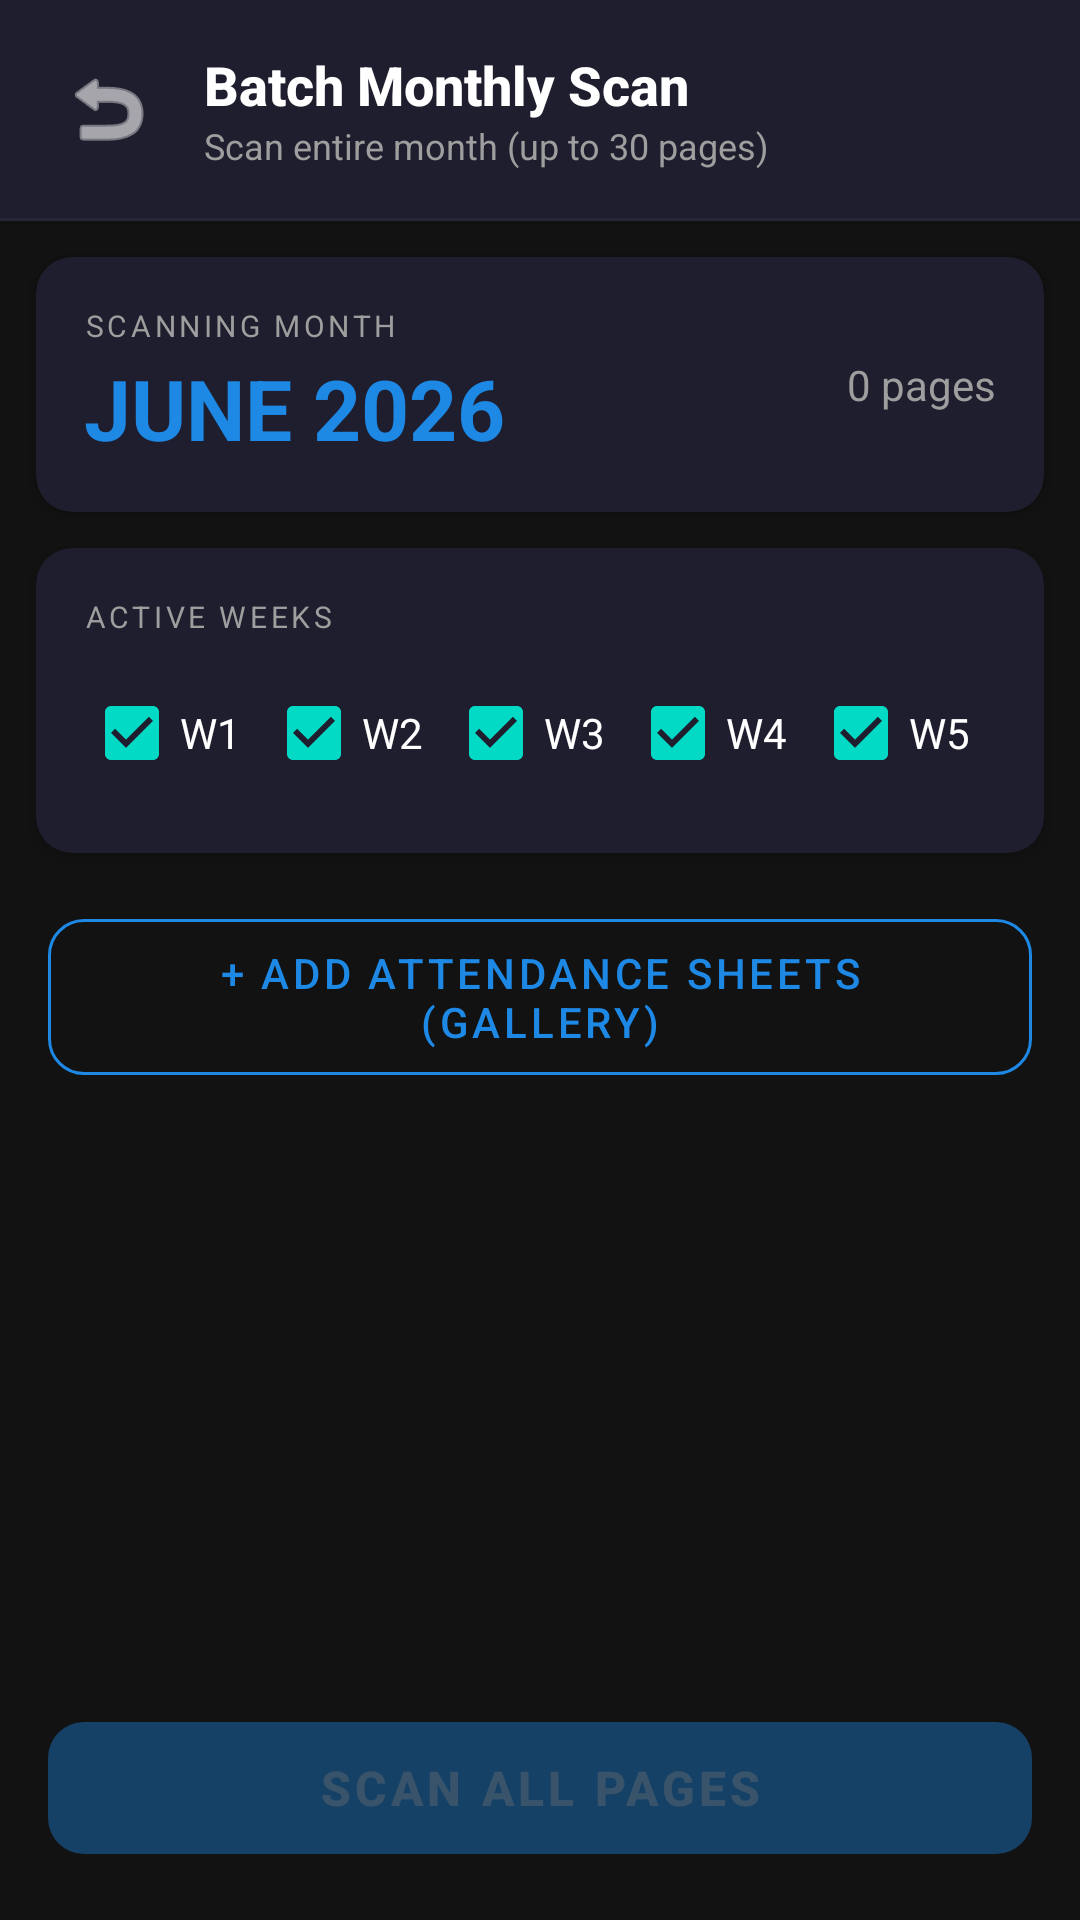

Reconstruct the res/layout file that produces this screen, plus the resources it refers to.
<!-- AndroidManifest.xml: application theme Theme.AttendaceJIL -->
<!-- res/layout/activity_batch_monthly.xml -->
<?xml version="1.0" encoding="utf-8"?>
<androidx.coordinatorlayout.widget.CoordinatorLayout
    xmlns:android="http://schemas.android.com/apk/res/android"
    xmlns:app="http://schemas.android.com/apk/res-auto"
    android:layout_width="match_parent"
    android:layout_height="match_parent"
    android:background="@color/bg_dark">

    <androidx.core.widget.NestedScrollView
        android:layout_width="match_parent"
        android:layout_height="match_parent"
        android:fillViewport="true"
        android:paddingBottom="100dp"
        android:clipToPadding="false">

        <LinearLayout
            android:layout_width="match_parent"
            android:layout_height="wrap_content"
            android:orientation="vertical">

            
            <LinearLayout
                android:layout_width="match_parent"
                android:layout_height="wrap_content"
                android:background="@color/card_dark"
                android:orientation="horizontal"
                android:gravity="center_vertical"
                android:paddingStart="16dp"
                android:paddingEnd="16dp"
                android:paddingTop="16dp"
                android:paddingBottom="16dp"
                android:elevation="4dp">

                <ImageButton
                    android:id="@+id/btnBack"
                    android:layout_width="40dp"
                    android:layout_height="40dp"
                    android:background="?attr/selectableItemBackgroundBorderless"
                    android:src="@android:drawable/ic_menu_revert"
                    android:tint="@android:color/white"
                    android:contentDescription="Back"
                    android:layout_marginEnd="12dp" />

                <LinearLayout
                    android:layout_width="0dp"
                    android:layout_height="wrap_content"
                    android:layout_weight="1"
                    android:orientation="vertical">
                    <TextView
                        android:layout_width="wrap_content"
                        android:layout_height="wrap_content"
                        android:text="Batch Monthly Scan"
                        android:textColor="@color/text_primary"
                        android:textSize="18sp"
                        android:textStyle="bold"
                        android:fontFamily="sans-serif-medium" />
                    <TextView
                        android:layout_width="wrap_content"
                        android:layout_height="wrap_content"
                        android:text="Scan entire month (up to 30 pages)"
                        android:textColor="@color/text_secondary"
                        android:textSize="12sp" />
                </LinearLayout>
            </LinearLayout>

            <View android:layout_width="match_parent" android:layout_height="1dp"
                android:background="#FF2A2A3D" />

            
            <androidx.cardview.widget.CardView
                android:layout_width="match_parent"
                android:layout_height="wrap_content"
                android:layout_marginStart="12dp"
                android:layout_marginEnd="12dp"
                android:layout_marginTop="12dp"
                app:cardBackgroundColor="@color/card_dark"
                app:cardCornerRadius="12dp"
                app:cardElevation="3dp">

                <LinearLayout
                    android:layout_width="match_parent"
                    android:layout_height="wrap_content"
                    android:orientation="horizontal"
                    android:gravity="center_vertical"
                    android:padding="16dp">

                    <LinearLayout
                        android:layout_width="0dp"
                        android:layout_height="wrap_content"
                        android:layout_weight="1"
                        android:orientation="vertical">
                        <TextView
                            android:layout_width="wrap_content"
                            android:layout_height="wrap_content"
                            android:text="SCANNING MONTH"
                            android:textColor="@color/text_secondary"
                            android:textSize="10sp"
                            android:textAllCaps="true"
                            android:letterSpacing="0.12" />
                        <TextView
                            android:id="@+id/tvBatchMonth"
                            android:layout_width="wrap_content"
                            android:layout_height="wrap_content"
                            android:text="JUNE 2026"
                            android:textColor="@color/accent_blue"
                            android:textSize="28sp"
                            android:textStyle="bold"
                            android:layout_marginTop="2dp" />
                    </LinearLayout>

                    <TextView
                        android:id="@+id/tvImageCount"
                        android:layout_width="wrap_content"
                        android:layout_height="wrap_content"
                        android:text="0 pages"
                        android:textColor="@color/text_secondary"
                        android:textSize="14sp" />
                </LinearLayout>
            </androidx.cardview.widget.CardView>

            
            <androidx.cardview.widget.CardView
                android:layout_width="match_parent"
                android:layout_height="wrap_content"
                android:layout_marginStart="12dp"
                android:layout_marginEnd="12dp"
                android:layout_marginTop="12dp"
                app:cardBackgroundColor="@color/card_dark"
                app:cardCornerRadius="12dp"
                app:cardElevation="3dp">

                <LinearLayout
                    android:layout_width="match_parent"
                    android:layout_height="wrap_content"
                    android:orientation="vertical"
                    android:padding="16dp">

                    <TextView
                        android:layout_width="wrap_content"
                        android:layout_height="wrap_content"
                        android:text="ACTIVE WEEKS"
                        android:textColor="@color/text_secondary"
                        android:textSize="10sp"
                        android:textAllCaps="true"
                        android:letterSpacing="0.12"
                        android:layout_marginBottom="8dp" />

                    <LinearLayout
                        android:layout_width="match_parent"
                        android:layout_height="wrap_content"
                        android:orientation="horizontal">
                        
                        <CheckBox android:id="@+id/cbWk1" android:layout_width="0dp" android:layout_weight="1" android:layout_height="wrap_content" android:text="W1" android:checked="true" android:textColor="@color/text_primary" buttonTint="@color/accent_blue" />
                        <CheckBox android:id="@+id/cbWk2" android:layout_width="0dp" android:layout_weight="1" android:layout_height="wrap_content" android:text="W2" android:checked="true" android:textColor="@color/text_primary" buttonTint="@color/accent_blue" />
                        <CheckBox android:id="@+id/cbWk3" android:layout_width="0dp" android:layout_weight="1" android:layout_height="wrap_content" android:text="W3" android:checked="true" android:textColor="@color/text_primary" buttonTint="@color/accent_blue" />
                        <CheckBox android:id="@+id/cbWk4" android:layout_width="0dp" android:layout_weight="1" android:layout_height="wrap_content" android:text="W4" android:checked="true" android:textColor="@color/text_primary" buttonTint="@color/accent_blue" />
                        <CheckBox android:id="@+id/cbWk5" android:layout_width="0dp" android:layout_weight="1" android:layout_height="wrap_content" android:text="W5" android:checked="true" android:textColor="@color/text_primary" buttonTint="@color/accent_blue" />
                    </LinearLayout>
                </LinearLayout>
            </androidx.cardview.widget.CardView>

            
            <com.google.android.material.button.MaterialButton
                android:id="@+id/btnAddImages"
                style="@style/Widget.MaterialComponents.Button.OutlinedButton"
                android:layout_width="match_parent"
                android:layout_height="64dp"
                android:layout_marginStart="16dp"
                android:layout_marginEnd="16dp"
                android:layout_marginTop="16dp"
                android:text="+ Add Attendance Sheets (Gallery)"
                android:textColor="@color/accent_blue"
                app:strokeColor="@color/accent_blue"
                app:cornerRadius="12dp" />

            
            <com.google.android.material.button.MaterialButton
                android:id="@+id/btnResumeBatch"
                style="@style/Widget.MaterialComponents.Button.TextButton"
                android:layout_width="match_parent"
                android:layout_height="56dp"
                android:layout_marginStart="16dp"
                android:layout_marginEnd="16dp"
                android:layout_marginTop="8dp"
                android:text="Resume Previous Batch"
                android:textColor="@color/accent_blue"
                android:visibility="gone" />

            
            <androidx.recyclerview.widget.RecyclerView
                android:id="@+id/rvImages"
                android:layout_width="match_parent"
                android:layout_height="wrap_content"
                android:layout_marginStart="12dp"
                android:layout_marginEnd="12dp"
                android:layout_marginTop="12dp"
                android:nestedScrollingEnabled="false"
                android:overScrollMode="never" />

        </LinearLayout>
    </androidx.core.widget.NestedScrollView>

    
    <com.google.android.material.button.MaterialButton
        android:id="@+id/btnScanAll"
        android:layout_width="match_parent"
        android:layout_height="56dp"
        android:layout_gravity="bottom"
        android:layout_marginStart="16dp"
        android:layout_marginEnd="16dp"
        android:layout_marginBottom="16dp"
        android:text="Scan All Pages"
        android:textSize="16sp"
        android:textStyle="bold"
        android:enabled="false"
        android:alpha="0.4"
        app:backgroundTint="@color/accent_blue"
        app:cornerRadius="12dp"
        app:elevation="6dp" />

</androidx.coordinatorlayout.widget.CoordinatorLayout>
<!-- resources referenced by this layout -->
<resources>
  <color name="accent_blue">#FF1E88E5</color>
  <color name="bg_dark">#FF121212</color>
  <color name="card_dark">#FF1E1E2E</color>
  <color name="text_primary">#FFFFFFFF</color>
  <color name="text_secondary">#FF9E9E9E</color>
  <style name="Theme.AttendaceJIL" parent="Theme.MaterialComponents.DayNight.DarkActionBar">
          <item name="colorPrimary">@color/colorPrimary</item>
          <item name="colorPrimaryVariant">@color/colorPrimaryVariant</item>
          <item name="colorOnPrimary">@color/colorOnPrimary</item>
          <item name="colorSecondary">@color/colorSecondary</item>
          <item name="colorSecondaryVariant">@color/colorSecondaryVariant</item>
          <item name="colorOnSecondary">@color/colorOnSecondary</item>
          <item name="colorError">@color/colorError</item>
          <item name="colorOnError">@color/colorOnError</item>
          <item name="colorSurface">@color/colorSurface</item>
          <item name="colorOnSurface">@color/colorOnSurface</item>
          <item name="android:windowBackground">@color/bg_dark</item>
          <item name="android:statusBarColor">@color/card_dark</item>
          <item name="android:navigationBarColor">@color/bg_dark</item>
          <item name="windowActionBar">false</item>
          <item name="windowNoTitle">true</item>
      </style>
  <color name="colorPrimary">#FF1E88E5</color>
  <color name="colorPrimaryVariant">#FF1565C0</color>
  <color name="colorOnPrimary">#FFFFFFFF</color>
  <color name="colorSecondary">#FF03DAC5</color>
  <color name="colorSecondaryVariant">#FF018786</color>
  <color name="colorOnSecondary">#FF000000</color>
  <color name="colorError">#FFE53935</color>
  <color name="colorOnError">#FFFFFFFF</color>
  <color name="colorSurface">#FF1E1E2E</color>
  <color name="colorOnSurface">#FFFFFFFF</color>
</resources>
